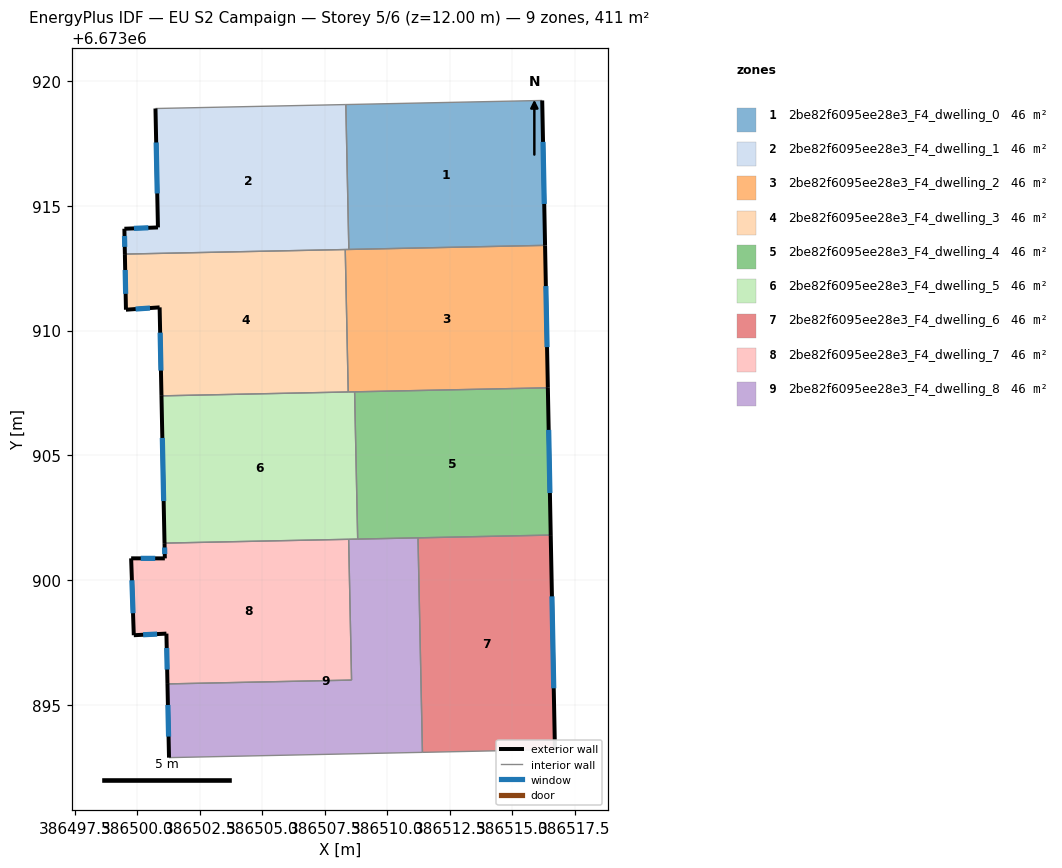
=== STOREY PLAN SPEC (per zone: floor XY polygon, exterior-wall plan segments, windows/doors) ===
zone 1: 2be82f6095ee28e3_F4_dwelling_0  (45.6 m²)
  floor: (386516.21, 6673919.21) (386516.32, 6673913.41) (386508.46, 6673913.25) (386508.34, 6673919.05)
  exterior wall: (386516.32, 6673913.41) – (386516.21, 6673919.21)  [5.8 m]
    window: (386516.29, 6673915.07) – (386516.24, 6673917.56)  [3.2 m²]
  interior walls: 3
zone 2: 2be82f6095ee28e3_F4_dwelling_1  (45.6 m²)
  floor: (386508.34, 6673919.05) (386508.46, 6673913.25) (386499.50, 6673913.06) (386499.48, 6673914.08) (386500.82, 6673914.13) (386500.72, 6673918.89)
  exterior wall: (386500.72, 6673918.89) – (386500.82, 6673914.13)  [4.8 m]
    window: (386500.75, 6673917.53) – (386500.79, 6673915.49)  [2.6 m²]
  exterior wall: (386499.48, 6673914.08) – (386499.50, 6673913.06)  [1.0 m]
    window: (386499.48, 6673913.79) – (386499.49, 6673913.35)  [0.6 m²]
  exterior wall: (386500.82, 6673914.13) – (386499.48, 6673914.08)  [1.3 m]
    window: (386500.44, 6673914.11) – (386499.86, 6673914.09)  [0.7 m²]
  interior walls: 4
zone 3: 2be82f6095ee28e3_F4_dwelling_2  (45.6 m²)
  floor: (386516.32, 6673913.41) (386516.43, 6673907.71) (386508.44, 6673907.54) (386508.32, 6673913.25)
  exterior wall: (386516.43, 6673907.71) – (386516.32, 6673913.41)  [5.7 m]
    window: (386516.40, 6673909.34) – (386516.35, 6673911.78)  [3.1 m²]
  interior walls: 5
zone 4: 2be82f6095ee28e3_F4_dwelling_3  (45.6 m²)
  floor: (386508.32, 6673913.25) (386508.44, 6673907.54) (386500.96, 6673907.39) (386500.89, 6673910.93) (386499.54, 6673910.83) (386499.50, 6673913.06)
  exterior wall: (386500.89, 6673910.93) – (386500.96, 6673907.39)  [3.5 m]
    window: (386500.91, 6673909.92) – (386500.94, 6673908.40)  [2.0 m²]
  exterior wall: (386499.54, 6673910.83) – (386500.89, 6673910.93)  [1.4 m]
    window: (386499.93, 6673910.86) – (386500.50, 6673910.90)  [0.7 m²]
  exterior wall: (386499.50, 6673913.06) – (386499.54, 6673910.83)  [2.2 m]
    window: (386499.51, 6673912.43) – (386499.53, 6673911.47)  [1.2 m²]
  interior walls: 3
zone 5: 2be82f6095ee28e3_F4_dwelling_4  (45.6 m²)
  floor: (386516.43, 6673907.71) (386516.55, 6673901.81) (386508.82, 6673901.65) (386508.70, 6673907.55)
  exterior wall: (386516.55, 6673901.81) – (386516.43, 6673907.71)  [5.9 m]
    window: (386516.51, 6673903.50) – (386516.46, 6673906.02)  [3.2 m²]
  interior walls: 4
zone 6: 2be82f6095ee28e3_F4_dwelling_5  (45.6 m²)
  floor: (386508.70, 6673907.55) (386508.82, 6673901.65) (386501.08, 6673901.49) (386500.96, 6673907.39)
  exterior wall: (386500.96, 6673907.39) – (386501.08, 6673901.49)  [5.9 m]
    window: (386501.00, 6673905.70) – (386501.05, 6673903.17)  [3.2 m²]
  interior walls: 5
zone 7: 2be82f6095ee28e3_F4_dwelling_6  (45.6 m²)
  floor: (386516.55, 6673901.81) (386516.72, 6673893.22) (386511.41, 6673893.11) (386511.23, 6673901.70)
  exterior wall: (386516.72, 6673893.22) – (386516.55, 6673901.81)  [8.6 m]
    window: (386516.67, 6673895.68) – (386516.60, 6673899.36)  [4.7 m²]
  interior walls: 3
zone 8: 2be82f6095ee28e3_F4_dwelling_7  (45.6 m²)
  floor: (386508.46, 6673901.64) (386508.57, 6673896.01) (386501.20, 6673895.85) (386501.16, 6673897.87) (386499.85, 6673897.80) (386499.75, 6673900.88) (386501.10, 6673900.88) (386501.08, 6673901.49)
  exterior wall: (386501.16, 6673897.87) – (386501.20, 6673895.85)  [2.0 m]
    window: (386501.17, 6673897.29) – (386501.19, 6673896.43)  [1.1 m²]
  exterior wall: (386499.85, 6673897.80) – (386501.16, 6673897.87)  [1.3 m]
    window: (386500.23, 6673897.82) – (386500.79, 6673897.85)  [0.7 m²]
  exterior wall: (386499.75, 6673900.88) – (386499.85, 6673897.80)  [3.1 m]
    window: (386499.78, 6673900.00) – (386499.82, 6673898.68)  [1.7 m²]
  exterior wall: (386501.10, 6673900.88) – (386499.75, 6673900.88)  [1.3 m]
    window: (386500.71, 6673900.88) – (386500.13, 6673900.88)  [0.7 m²]
  exterior wall: (386501.08, 6673901.49) – (386501.10, 6673900.88)  [0.6 m]
    window: (386501.09, 6673901.32) – (386501.09, 6673901.05)  [0.3 m²]
  interior walls: 3
zone 9: 2be82f6095ee28e3_F4_dwelling_8  (45.6 m²)
  floor: (386511.23, 6673901.70) (386511.41, 6673893.11) (386501.26, 6673892.90) (386501.20, 6673895.85) (386508.57, 6673896.01) (386508.46, 6673901.64)
  exterior wall: (386501.20, 6673895.85) – (386501.26, 6673892.90)  [3.0 m]
    window: (386501.22, 6673895.01) – (386501.25, 6673893.75)  [1.6 m²]
  interior walls: 6

=== DERIVED (storey summary) ===
Building: EU S2 Campaign
Storey: 5 of 6  (floor level z = 12.00 m)
Storey gross floor area: 410.6 m²
Zones on this storey: 9
  - 2be82f6095ee28e3_F4_dwelling_0: floor 45.6 m²; exterior wall 5.8 m (17.4 m²); 1 window(s) 3.2 m²; WWR 18.4%
  - 2be82f6095ee28e3_F4_dwelling_1: floor 45.6 m²; exterior wall 7.1 m (21.4 m²); 3 window(s) 3.9 m²; WWR 18.4%
  - 2be82f6095ee28e3_F4_dwelling_2: floor 45.6 m²; exterior wall 5.7 m (17.1 m²); 1 window(s) 3.1 m²; WWR 18.4%
  - 2be82f6095ee28e3_F4_dwelling_3: floor 45.6 m²; exterior wall 7.1 m (21.4 m²); 3 window(s) 3.9 m²; WWR 18.4%
  - 2be82f6095ee28e3_F4_dwelling_4: floor 45.6 m²; exterior wall 5.9 m (17.7 m²); 1 window(s) 3.2 m²; WWR 18.4%
  - 2be82f6095ee28e3_F4_dwelling_5: floor 45.6 m²; exterior wall 5.9 m (17.7 m²); 1 window(s) 3.2 m²; WWR 18.4%
  - 2be82f6095ee28e3_F4_dwelling_6: floor 45.6 m²; exterior wall 8.6 m (25.8 m²); 1 window(s) 4.7 m²; WWR 18.4%
  - 2be82f6095ee28e3_F4_dwelling_7: floor 45.6 m²; exterior wall 8.4 m (25.1 m²); 5 window(s) 4.6 m²; WWR 18.4%
  - 2be82f6095ee28e3_F4_dwelling_8: floor 45.6 m²; exterior wall 3.0 m (8.9 m²); 1 window(s) 1.6 m²; WWR 18.4%
Zone adjacency (shared interzone walls):
  - 2be82f6095ee28e3_F4_dwelling_0 ↔ 2be82f6095ee28e3_F4_dwelling_1
  - 2be82f6095ee28e3_F4_dwelling_0 ↔ 2be82f6095ee28e3_F4_dwelling_2
  - 2be82f6095ee28e3_F4_dwelling_1 ↔ 2be82f6095ee28e3_F4_dwelling_2
  - 2be82f6095ee28e3_F4_dwelling_1 ↔ 2be82f6095ee28e3_F4_dwelling_3
  - 2be82f6095ee28e3_F4_dwelling_2 ↔ 2be82f6095ee28e3_F4_dwelling_3
  - 2be82f6095ee28e3_F4_dwelling_2 ↔ 2be82f6095ee28e3_F4_dwelling_4
  - 2be82f6095ee28e3_F4_dwelling_2 ↔ 2be82f6095ee28e3_F4_dwelling_5
  - 2be82f6095ee28e3_F4_dwelling_3 ↔ 2be82f6095ee28e3_F4_dwelling_5
  - 2be82f6095ee28e3_F4_dwelling_4 ↔ 2be82f6095ee28e3_F4_dwelling_5
  - 2be82f6095ee28e3_F4_dwelling_4 ↔ 2be82f6095ee28e3_F4_dwelling_6
  - 2be82f6095ee28e3_F4_dwelling_4 ↔ 2be82f6095ee28e3_F4_dwelling_8
  - 2be82f6095ee28e3_F4_dwelling_5 ↔ 2be82f6095ee28e3_F4_dwelling_7
  - 2be82f6095ee28e3_F4_dwelling_5 ↔ 2be82f6095ee28e3_F4_dwelling_8
  - 2be82f6095ee28e3_F4_dwelling_6 ↔ 2be82f6095ee28e3_F4_dwelling_8
  - 2be82f6095ee28e3_F4_dwelling_7 ↔ 2be82f6095ee28e3_F4_dwelling_8